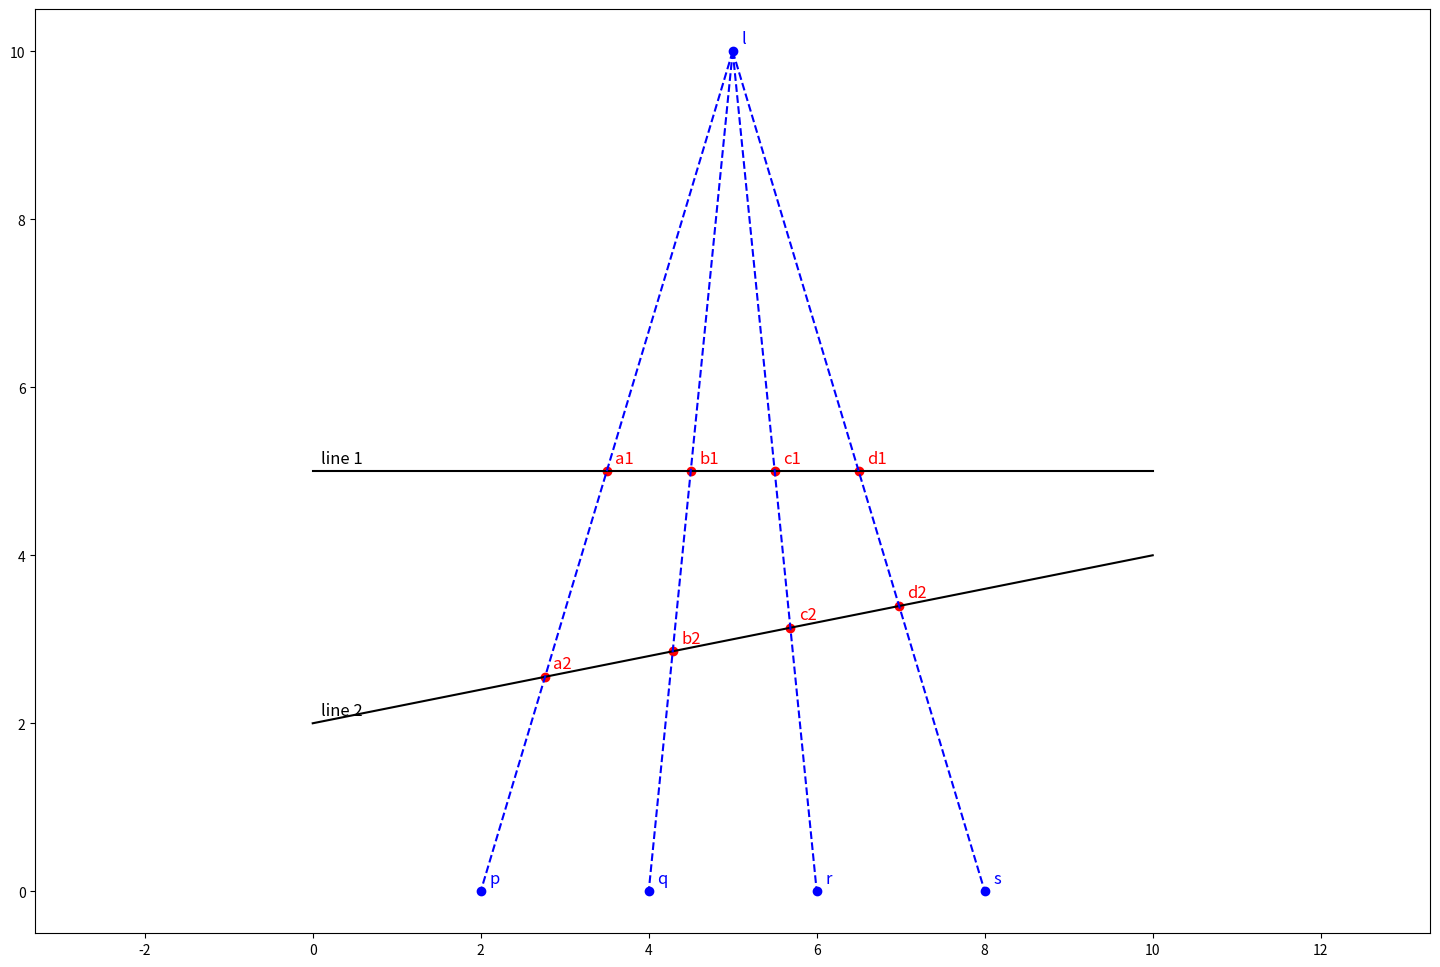

The matplotlib source for this figure:
""""""

import matplotlib.pyplot as plt
import numpy as np


def line_intersection(line1, line2):
    x1, y1 = line1[0]
    x2, y2 = line1[1]
    x3, y3 = line2[0]
    x4, y4 = line2[1]

    # Calculate slopes
    m1 = (y2 - y1) / (x2 - x1) if x2 != x1 else np.inf
    m2 = (y4 - y3) / (x4 - x3) if x4 != x3 else np.inf

    # Check for parallel lines
    if m1 == m2:
        return None  # Parallel lines, no intersection

    # Calculate intersection point
    if m1 == np.inf:
        x_intersect = x1
        y_intersect = m2 * (x1 - x3) + y3
    elif m2 == np.inf:
        x_intersect = x3
        y_intersect = m1 * (x3 - x1) + y1
    else:
        x_intersect = (y3 - y1 + m1 * x1 - m2 * x3) / (m1 - m2)
        y_intersect = m1 * (x_intersect - x1) + y1

    return np.array([x_intersect, y_intersect])


def cross_ratio(points: np.ndarray) -> float:
    a, b, c, d = points
    return np.dot(c - a, b - d) / np.dot(c - b, d - a)


def draw_point_text(axis, point, text, color):
    axis.scatter(point[0], point[1], color=color, label=text)
    axis.text(point[0] + 0.1, point[1] + 0.1, text, fontsize=12, color=color)


def draw_line_text(axis, line, text, color, linestyle="-", text_place="first"):
    axis.plot(line[:, 0], line[:, 1], color=color, linestyle=linestyle, label=text)
    if text_place == "first":
        x, y = line[0, :]
    elif text_place == "second":
        x, y = line[1, :]
    else:
        return
    axis.text(x + 0.1, y + 0.1, text, fontsize=12, color=color)


if __name__ == "__main__":
    print("hello")


##### construction
l = np.array([5, 10])
p = np.array([2, 0])
q = np.array([4, 0])
r = np.array([6, 0])
s = np.array([8, 0])

line_1 = np.array([[0, 5], [10, 5]])
line_2 = np.array([[0, 2], [10, 4]])
line_lp = np.array([l, p])
line_lq = np.array([l, q])
line_lr = np.array([l, r])
line_ls = np.array([l, s])

a1 = line_intersection(line_1, line_lp)
b1 = line_intersection(line_1, line_lq)
c1 = line_intersection(line_1, line_lr)
d1 = line_intersection(line_1, line_ls)

a2 = line_intersection(line_2, line_lp)
b2 = line_intersection(line_2, line_lq)
c2 = line_intersection(line_2, line_lr)
d2 = line_intersection(line_2, line_ls)


##### computations
print(cross_ratio(np.array([a1, b1, c1, d1])))
print(cross_ratio(np.array([a2, b2, c2, d2])))


##### visualization
fig, axis = plt.subplots(figsize=(18, 12))

draw_line_text(axis, line_1, text="line 1", color="black", linestyle="-")
draw_line_text(axis, line_2, text="line 2", color="black", linestyle="-")

draw_line_text(axis, line_lp, text="line_lp", color="blue", linestyle="--", text_place=None)
draw_line_text(axis, line_lq, text="line_lq", color="blue", linestyle="--", text_place=None)
draw_line_text(axis, line_lr, text="line_lr", color="blue", linestyle="--", text_place=None)
draw_line_text(axis, line_ls, text="line_ls", color="blue", linestyle="--", text_place=None)


draw_point_text(axis, l, "l", "blue")
draw_point_text(axis, p, "p", "blue")
draw_point_text(axis, q, "q", "blue")
draw_point_text(axis, r, "r", "blue")
draw_point_text(axis, s, "s", "blue")

draw_point_text(axis, a1, "a1", "red")
draw_point_text(axis, b1, "b1", "red")
draw_point_text(axis, c1, "c1", "red")
draw_point_text(axis, d1, "d1", "red")
draw_point_text(axis, a2, "a2", "red")
draw_point_text(axis, b2, "b2", "red")
draw_point_text(axis, c2, "c2", "red")
draw_point_text(axis, d2, "d2", "red")


axis.axis("equal")
plt.show()
